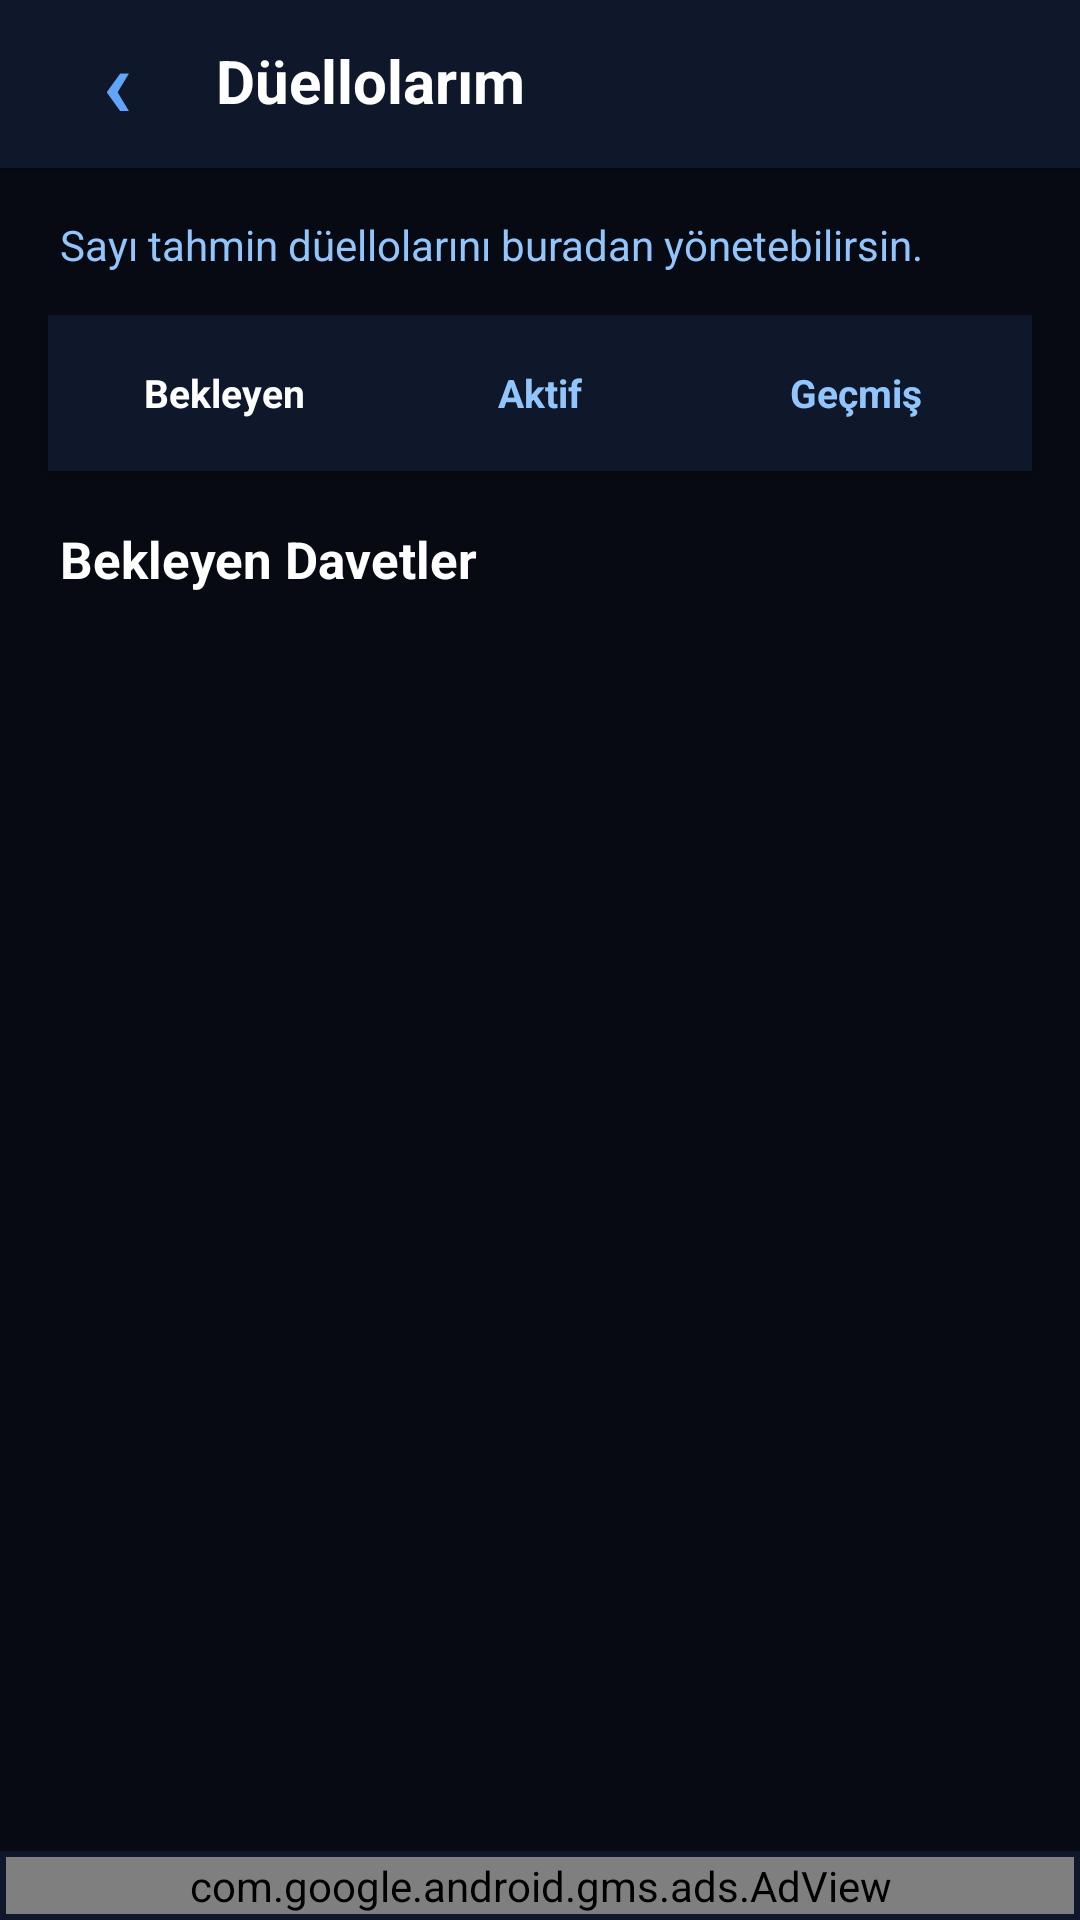

Here is an Android app screen rendered from its layout file. Give the layout XML and the strings, colors and styles it references.
<!-- AndroidManifest.xml: application theme AppTheme.NoActionBar -->
<!-- res/layout/activity_my_duels.xml -->
<?xml version="1.0" encoding="utf-8"?>
<LinearLayout
    xmlns:android="http://schemas.android.com/apk/res/android"
    xmlns:ads="http://schemas.android.com/apk/res-auto"
    android:layout_width="match_parent"
    android:layout_height="match_parent"
    android:background="#070A12"
    android:orientation="vertical">

    
    <LinearLayout
        android:layout_width="match_parent"
        android:layout_height="56dp"
        android:background="#0F172A"
        android:elevation="4dp"
        android:gravity="center_vertical"
        android:paddingStart="18dp"
        android:paddingEnd="18dp"
        android:orientation="horizontal">

        <TextView
            android:id="@+id/btnBack"
            android:layout_width="42dp"
            android:layout_height="42dp"
            android:clickable="true"
            android:contentDescription="Geri"
            android:focusable="true"
            android:gravity="center"
            android:includeFontPadding="false"
            android:text="‹"
            android:textColor="#60A5FA"
            android:textSize="32sp"
            android:textStyle="bold" />

        <TextView
            android:layout_width="0dp"
            android:layout_height="wrap_content"
            android:layout_marginStart="12dp"
            android:layout_weight="1"
            android:includeFontPadding="false"
            android:text="Düellolarım"
            android:textColor="#FFFFFF"
            android:textSize="20sp"
            android:textStyle="bold" />

    </LinearLayout>

    
    <TextView
        android:layout_width="match_parent"
        android:layout_height="wrap_content"
        android:paddingStart="20dp"
        android:paddingTop="16dp"
        android:paddingEnd="20dp"
        android:text="Sayı tahmin düellolarını buradan yönetebilirsin."
        android:textColor="#93C5FD"
        android:textSize="14sp" />

    
    <LinearLayout
        android:layout_width="match_parent"
        android:layout_height="52dp"
        android:layout_marginStart="16dp"
        android:layout_marginTop="14dp"
        android:layout_marginEnd="16dp"
        android:background="#0F172A"
        android:elevation="4dp"
        android:gravity="center"
        android:orientation="horizontal"
        android:padding="6dp">

        <TextView
            android:id="@+id/tabPending"
            android:layout_width="0dp"
            android:layout_height="match_parent"
            android:layout_weight="1"
            android:gravity="center"
            android:text="Bekleyen"
            android:textColor="#FFFFFF"
            android:textSize="13sp"
            android:textStyle="bold"/>

        <TextView
            android:id="@+id/tabActive"
            android:layout_width="0dp"
            android:layout_height="match_parent"
            android:layout_weight="1"
            android:gravity="center"
            android:text="Aktif"
            android:textColor="#93C5FD"
            android:textSize="13sp"
            android:textStyle="bold"/>

        <TextView
            android:id="@+id/tabHistory"
            android:layout_width="0dp"
            android:layout_height="match_parent"
            android:layout_weight="1"
            android:gravity="center"
            android:text="Geçmiş"
            android:textColor="#93C5FD"
            android:textSize="13sp"
            android:textStyle="bold"/>

    </LinearLayout>

    
    <TextView
        android:id="@+id/tvTitle"
        android:layout_width="match_parent"
        android:layout_height="wrap_content"
        android:paddingStart="20dp"
        android:paddingTop="18dp"
        android:paddingEnd="20dp"
        android:text="Bekleyen Davetler"
        android:textColor="#FFFFFF"
        android:textSize="17sp"
        android:textStyle="bold"/>

    
    <TextView
        android:id="@+id/tvEmpty"
        android:layout_width="match_parent"
        android:layout_height="0dp"
        android:layout_weight="1"
        android:gravity="center"
        android:padding="30dp"
        android:text="Burada gösterilecek düello bulunmuyor."
        android:textColor="#64748B"
        android:textSize="15sp"
        android:visibility="gone"/>

    
    <androidx.recyclerview.widget.RecyclerView
        android:id="@+id/recyclerView"
        android:layout_width="match_parent"
        android:layout_height="0dp"
        android:layout_weight="1"
        android:clipToPadding="false"
        android:paddingStart="16dp"
        android:paddingTop="10dp"
        android:paddingEnd="16dp"
        android:paddingBottom="10dp"/>

    
    <FrameLayout
        android:id="@+id/ad_container"
        android:layout_width="match_parent"
        android:layout_height="wrap_content"
        android:background="#0F172A"
        android:gravity="center"
        android:padding="2dp">

        <com.google.android.gms.ads.AdView
            android:id="@+id/adView"
            android:layout_width="match_parent"
            android:layout_height="wrap_content"
            ads:adSize="BANNER"
            ads:adUnitId="ca-app-pub-2454119550999139/8832535345"/>

    </FrameLayout>

</LinearLayout>
<!-- resources referenced by this layout -->
<resources>
  <style name="AppTheme.NoActionBar">
          <item name="windowActionBar">false</item>
          <item name="windowNoTitle">true</item>
      </style>
</resources>
